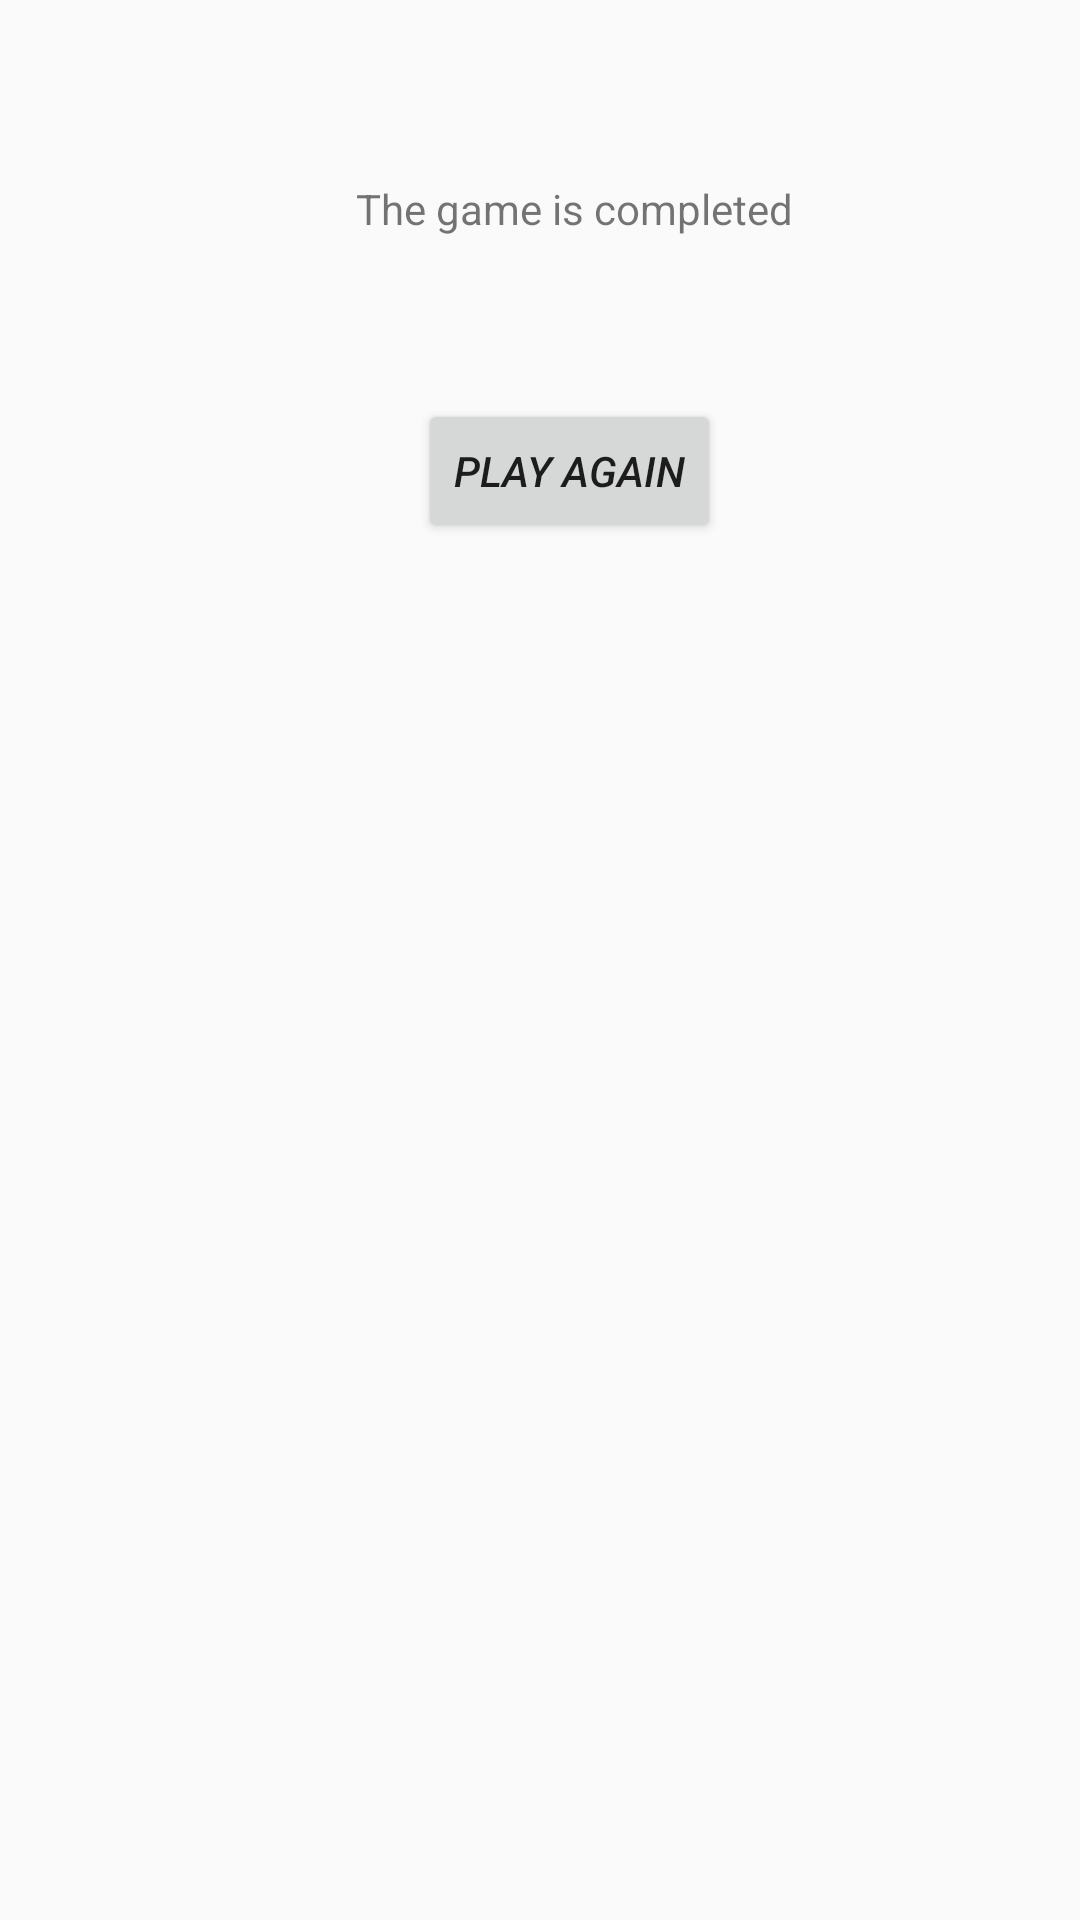

The Android layout XML behind this screen, and the referenced resources:
<!-- AndroidManifest.xml: application theme HiddenTitleTheme -->
<!-- res/layout/activity_pop.xml -->
<?xml version="1.0" encoding="utf-8"?>
<android.support.constraint.ConstraintLayout xmlns:android="http://schemas.android.com/apk/res/android"
    xmlns:app="http://schemas.android.com/apk/res-auto"
    xmlns:tools="http://schemas.android.com/tools"
    android:layout_width="match_parent"
    android:layout_height="match_parent"
    tools:context=".pop">

    <Button
        android:layout_width="wrap_content"
        android:layout_height="wrap_content"
        android:text="Play again"
        android:onClick="playagain"
        android:textAlignment="center"
        android:textAllCaps="true"
        android:textStyle="italic"
        app:layout_constraintBottom_toBottomOf="parent"
        app:layout_constraintEnd_toEndOf="parent"
        app:layout_constraintHorizontal_bias="0.538"
        app:layout_constraintStart_toStartOf="parent"
        app:layout_constraintTop_toBottomOf="@+id/textView"
        app:layout_constraintVertical_bias="0.105" />

    <TextView
        android:id="@+id/textView"
        android:layout_width="wrap_content"
        android:layout_height="wrap_content"
        android:layout_marginTop="60dp"
        android:text="The game is completed"
        app:layout_constraintEnd_toEndOf="parent"
        app:layout_constraintHorizontal_bias="0.553"
        app:layout_constraintStart_toStartOf="parent"
        app:layout_constraintTop_toTopOf="parent" />
</android.support.constraint.ConstraintLayout>
<!-- resources referenced by this layout -->
<resources>
  <style name="HiddenTitleTheme" parent="AppTheme">
          <item name="windowNoTitle">true</item>
          <item name="windowActionBar">false</item>
      </style>
  <style name="AppTheme" parent="Theme.AppCompat.Light.DarkActionBar">
          
          <item name="colorPrimary">@color/colorPrimary</item>
          <item name="colorPrimaryDark">@color/colorPrimaryDark</item>
          <item name="colorAccent">@color/colorAccent</item>
      </style>
  <!-- not gathered from this repository: default colours our renderer supplied (Android Studio template values) -->
  <color name="colorPrimary">#FF6200EE</color>
  <color name="colorPrimaryDark">#FF3700B3</color>
  <color name="colorAccent">#FF03DAC5</color>
</resources>
